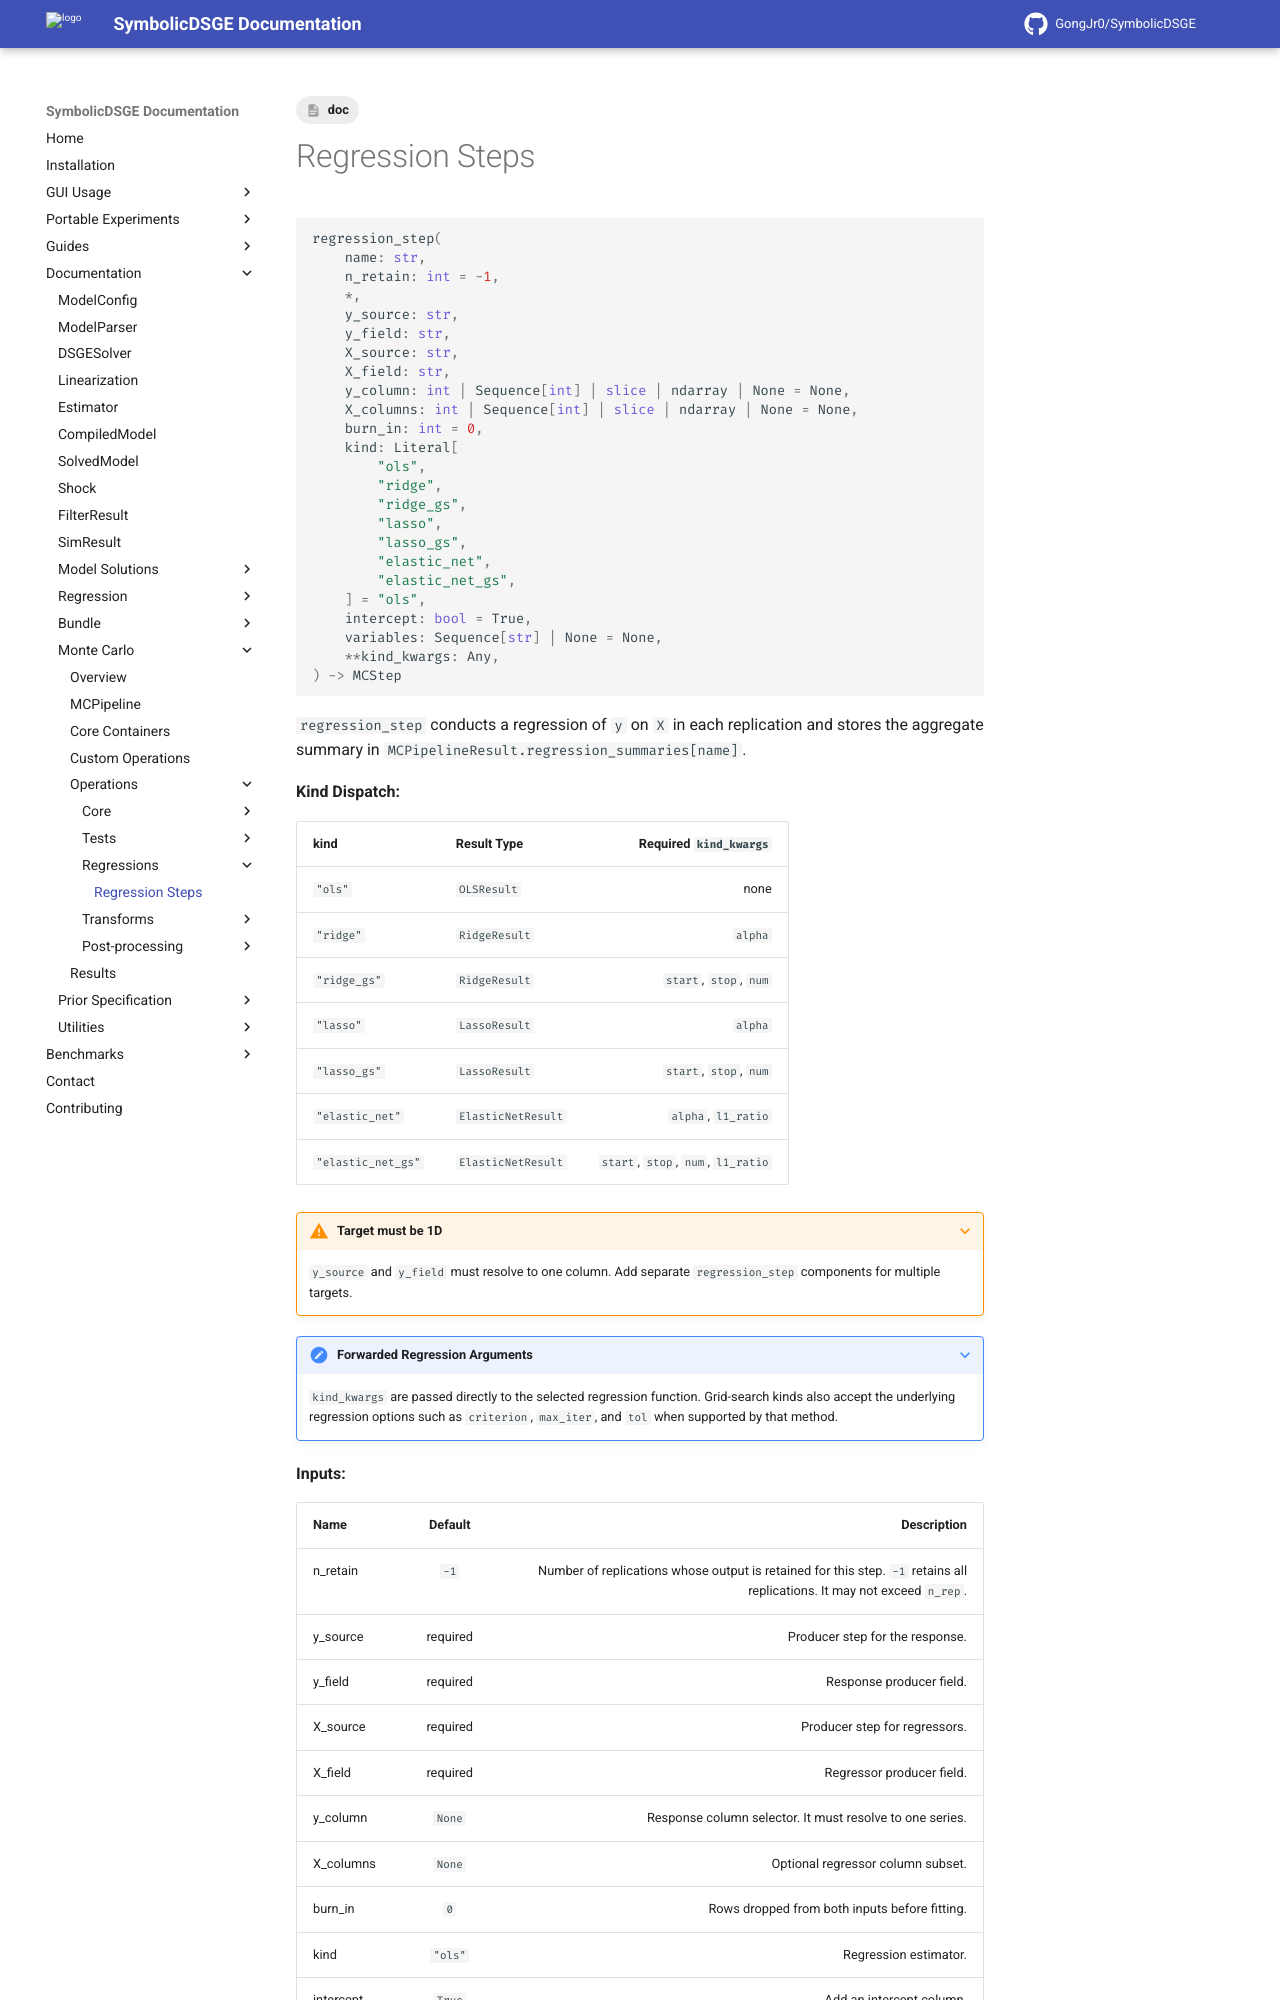

repository: GongJr0/SymbolicDSGE · page: 2.0.0.dev11/documentation/monte_carlo/operations/regressions/regression/index.html · generator: mkdocs

---
tags:
    - doc
---

# Regression Steps

```python
regression_step(
    name: str,
    n_retain: int = -1,
    *,
    y_source: str,
    y_field: str,
    X_source: str,
    X_field: str,
    y_column: int | Sequence[int] | slice | ndarray | None = None,
    X_columns: int | Sequence[int] | slice | ndarray | None = None,
    burn_in: int = 0,
    kind: Literal[
        "ols",
        "ridge",
        "ridge_gs",
        "lasso",
        "lasso_gs",
        "elastic_net",
        "elastic_net_gs",
    ] = "ols",
    intercept: bool = True,
    variables: Sequence[str] | None = None,
    **kind_kwargs: Any,
) -> MCStep
```

`regression_step` conducts a regression of `y` on `X` in each replication and stores the aggregate summary in `MCPipelineResult.regression_summaries[name]`.

__Kind Dispatch:__

| __kind__ | __Result Type__ | __Required `kind_kwargs`__ |
|:---------|:----------------|---------------------------:|
| `"ols"` | `#!python OLSResult` | none |
| `"ridge"` | `#!python RidgeResult` | `alpha` |
| `"ridge_gs"` | `#!python RidgeResult` | `start`, `stop`, `num` |
| `"lasso"` | `#!python LassoResult` | `alpha` |
| `"lasso_gs"` | `#!python LassoResult` | `start`, `stop`, `num` |
| `"elastic_net"` | `#!python ElasticNetResult` | `alpha`, `l1_ratio` |
| `"elastic_net_gs"` | `#!python ElasticNetResult` | `start`, `stop`, `num`, `l1_ratio` |

???+ warning "Target must be 1D"
    `y_source` and `y_field` must resolve to one column. Add separate `regression_step` components for multiple targets.

???+ note "Forwarded Regression Arguments"
    `kind_kwargs` are passed directly to the selected regression function. Grid-search kinds also accept the underlying regression options such as `criterion`, `max_iter`, and `tol` when supported by that method.

__Inputs:__
